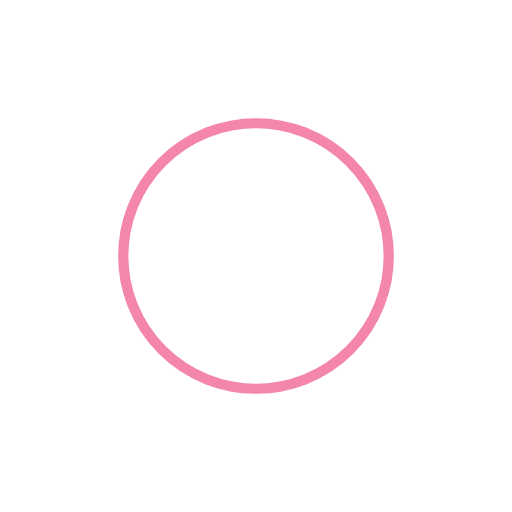
t = 0.00 s
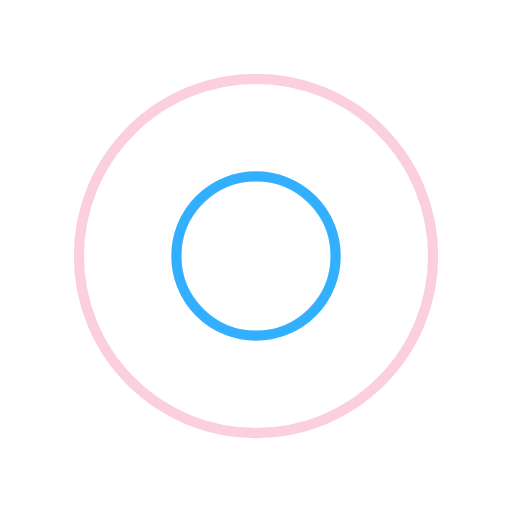
t = 0.25 s
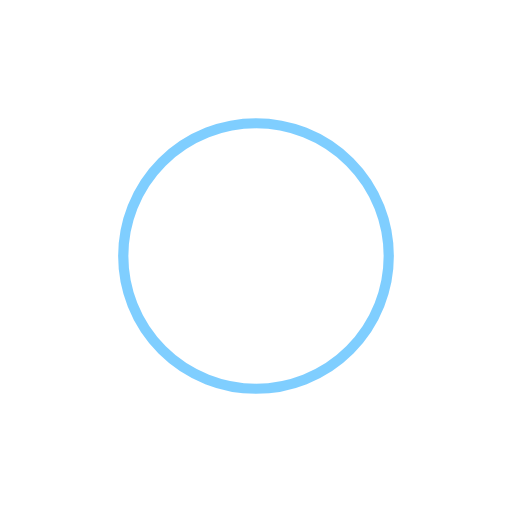
t = 0.50 s
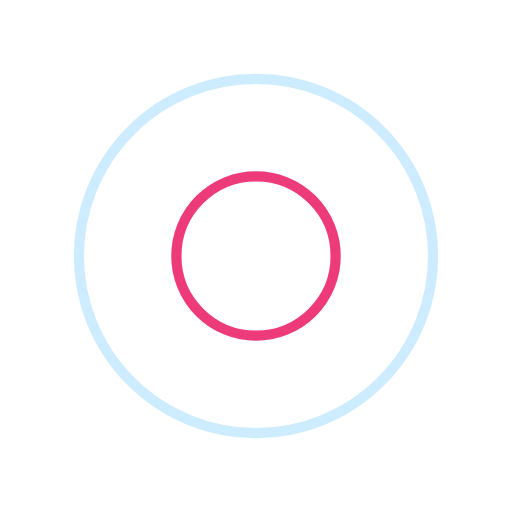
t = 0.75 s

The animated SVG that drew these frames (rendered in a browser with its animation timeline set to each time). Animation: 4 SMIL elements (animate=4); one cycle of 1.00 s, repeats indefinitely.

<?xml version="1.0" encoding="utf-8"?>
<svg xmlns="http://www.w3.org/2000/svg" xmlns:xlink="http://www.w3.org/1999/xlink" style="margin: auto; background: rgb(255, 255, 255); display: block; shape-rendering: auto;" width="200px" height="200px" viewBox="0 0 100 100" preserveAspectRatio="xMidYMid">
<circle cx="50" cy="50" r="0" fill="none" stroke="#e90c59" stroke-width="2">
  <animate attributeName="r" repeatCount="indefinite" dur="1s" values="0;40" keyTimes="0;1" keySplines="0 0.2 0.8 1" calcMode="spline" begin="-0.5s"></animate>
  <animate attributeName="opacity" repeatCount="indefinite" dur="1s" values="1;0" keyTimes="0;1" keySplines="0.2 0 0.8 1" calcMode="spline" begin="-0.5s"></animate>
</circle>
<circle cx="50" cy="50" r="0" fill="none" stroke="#009dff" stroke-width="2">
  <animate attributeName="r" repeatCount="indefinite" dur="1s" values="0;40" keyTimes="0;1" keySplines="0 0.2 0.8 1" calcMode="spline"></animate>
  <animate attributeName="opacity" repeatCount="indefinite" dur="1s" values="1;0" keyTimes="0;1" keySplines="0.2 0 0.8 1" calcMode="spline"></animate>
</circle>
<!-- [ldio] generated by https://loading.io/ --></svg>
